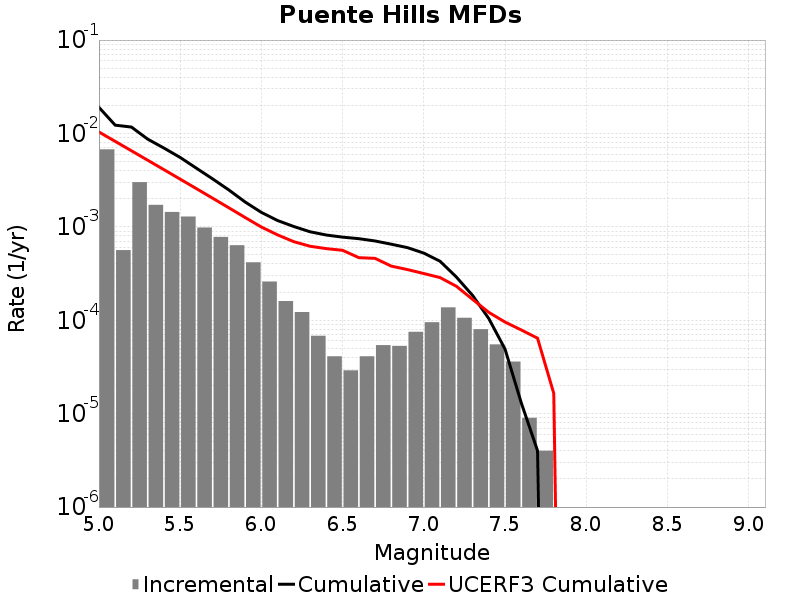

Values plotted in this chart, from the file beside it:
Magnitude, Incremental Rate, Cumulative Rate, UCERF3 Cumulative Rate
5.05, 0.006758, 0.01903, 0.01037
5.15, 5.636906E-4, 0.01227, 0.008228
5.25, 0.00301, 0.01171, 0.006525
5.35, 0.00172, 0.008699, 0.005172
5.45, 0.001443, 0.006979, 0.004097
5.55, 0.00129, 0.005536, 0.003244
5.65, 9.83951E-4, 0.004246, 0.002566
5.75, 7.803404E-4, 0.003262, 0.002027
5.85, 6.359072E-4, 0.002481, 0.001599
5.95, 4.1725143E-4, 0.001846, 0.001259
6.05, 2.5977913E-4, 0.001428, 9.95729E-4
6.15, 1.6048132E-4, 0.001169, 8.200533E-4
6.25, 1.22367E-4, 0.001008, 6.935869E-4
6.35, 6.820456E-5, 8.856563E-4, 6.199923E-4
6.45, 4.1123338E-5, 8.174517E-4, 5.845963E-4
6.55, 2.9087238E-5, 7.763284E-4, 5.610939E-4
6.65, 4.1123338E-5, 7.4724114E-4, 4.679507E-4
6.75, 5.4162443E-5, 7.061178E-4, 4.5997687E-4
6.85, 5.3159434E-5, 6.519553E-4, 3.797763E-4
6.95, 7.522562E-5, 5.987959E-4, 3.4868479E-4
7.05, 9.528578E-5, 5.235703E-4, 3.1635893E-4
7.15, 1.3741212E-4, 4.2828452E-4, 2.8644162E-4
7.25, 1.0631887E-4, 2.9087238E-4, 2.3142782E-4
7.35, 8.024066E-5, 1.8455352E-4, 1.675073E-4
7.45, 5.5165452E-5, 1.0431286E-4, 1.2147725E-4
7.55, 3.6108297E-5, 4.9147402E-5, 9.567858E-5
7.65, 9.027074E-6, 1.3039107E-5, 7.872752E-5
7.75, 4.012033E-6, 4.012033E-6, 6.427348E-5
7.85, 0.0, 0.0, 1.6482316E-5
7.95, 0.0, 0.0, 0.0
8.05, 0.0, 0.0, 0.0
8.15, 0.0, 0.0, 0.0
8.25, 0.0, 0.0, 0.0
8.35, 0.0, 0.0, 0.0
8.45, 0.0, 0.0, 0.0
8.55, 0.0, 0.0, 0.0
8.65, 0.0, 0.0, 0.0
8.75, 0.0, 0.0, 0.0
8.85, 0.0, 0.0, 0.0
8.95, 0.0, 0.0, 0.0
9.05, 0.0, 0.0, 0.0
